Image classification data set "train_split" (ratanjyoti/bharatanatyam-mudra on GitHub). Class labels (50): Alapadmam, Anjali, Aralam, Ardhachandran, Ardhapathaka, Berunda, Bramaram, Chakra, Chandrakala, Chaturam, Garuda, Hamsapaksha, Hamsasyam, Kangulam, Kapith, Kapotham, Karkatta, Kartariswastika, Katakamukha 1, Katakamukha 2, Katakamukha 3, Katakavardhana, Katrimukha, Khatva, Kilaka, Kurma, Matsya, Mayura, Mrigasirsha, Mukulam, Mushti, Nagabandha, Padmakosha, Pasha, Pathaka, Pushpaputa, Sakata, Samputa, Sarpasirsha, Shanka, Shivalinga, Shukatundam, Sikharam, Simhamukham, Suchi, Swastikam, Tamarachudam, Tripathaka, Trishulam, Varaha.

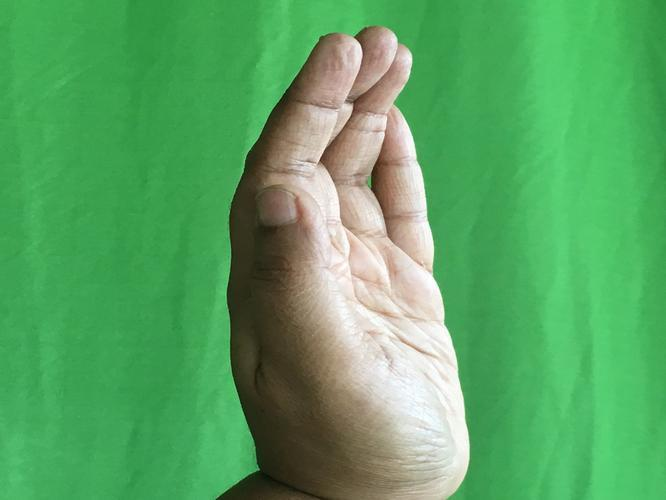
Label: Sarpasirsha

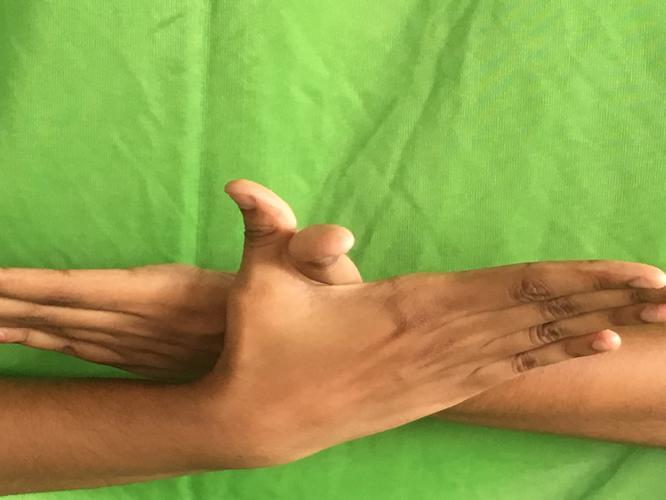
Label: Garuda

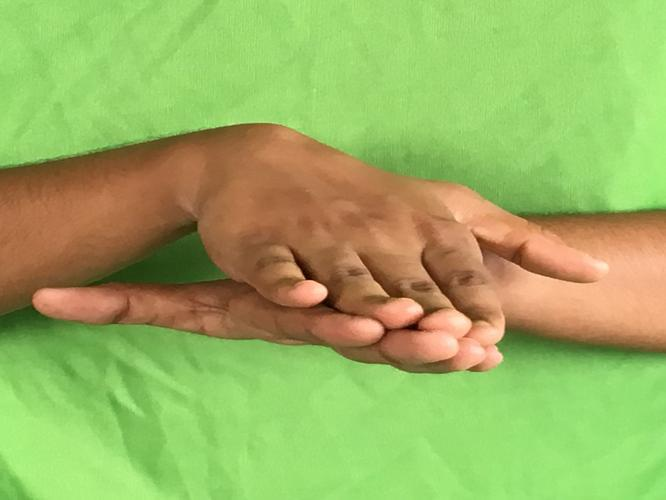
Label: Matsya

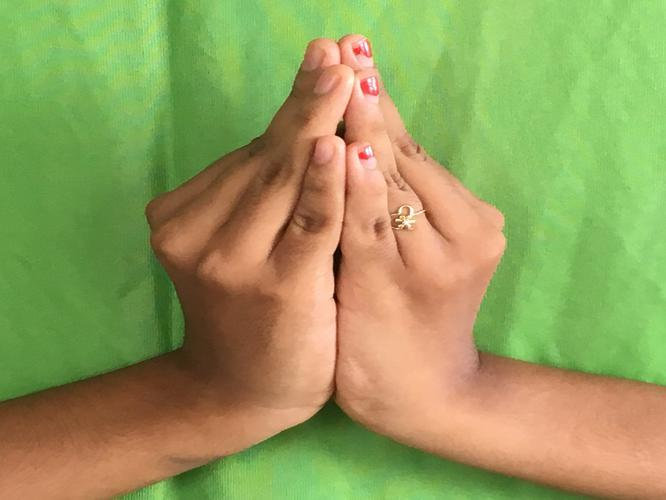
Label: Kapotham

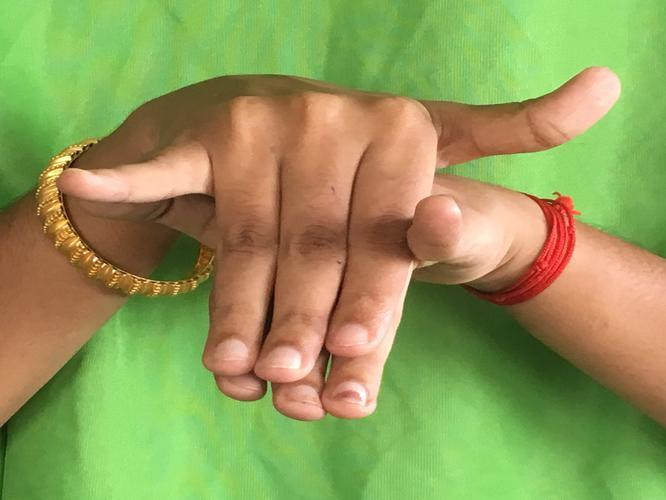
Label: Varaha

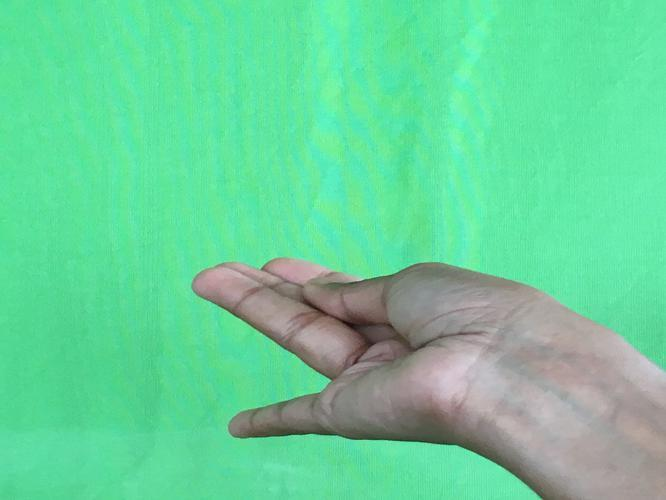
Label: Chaturam
